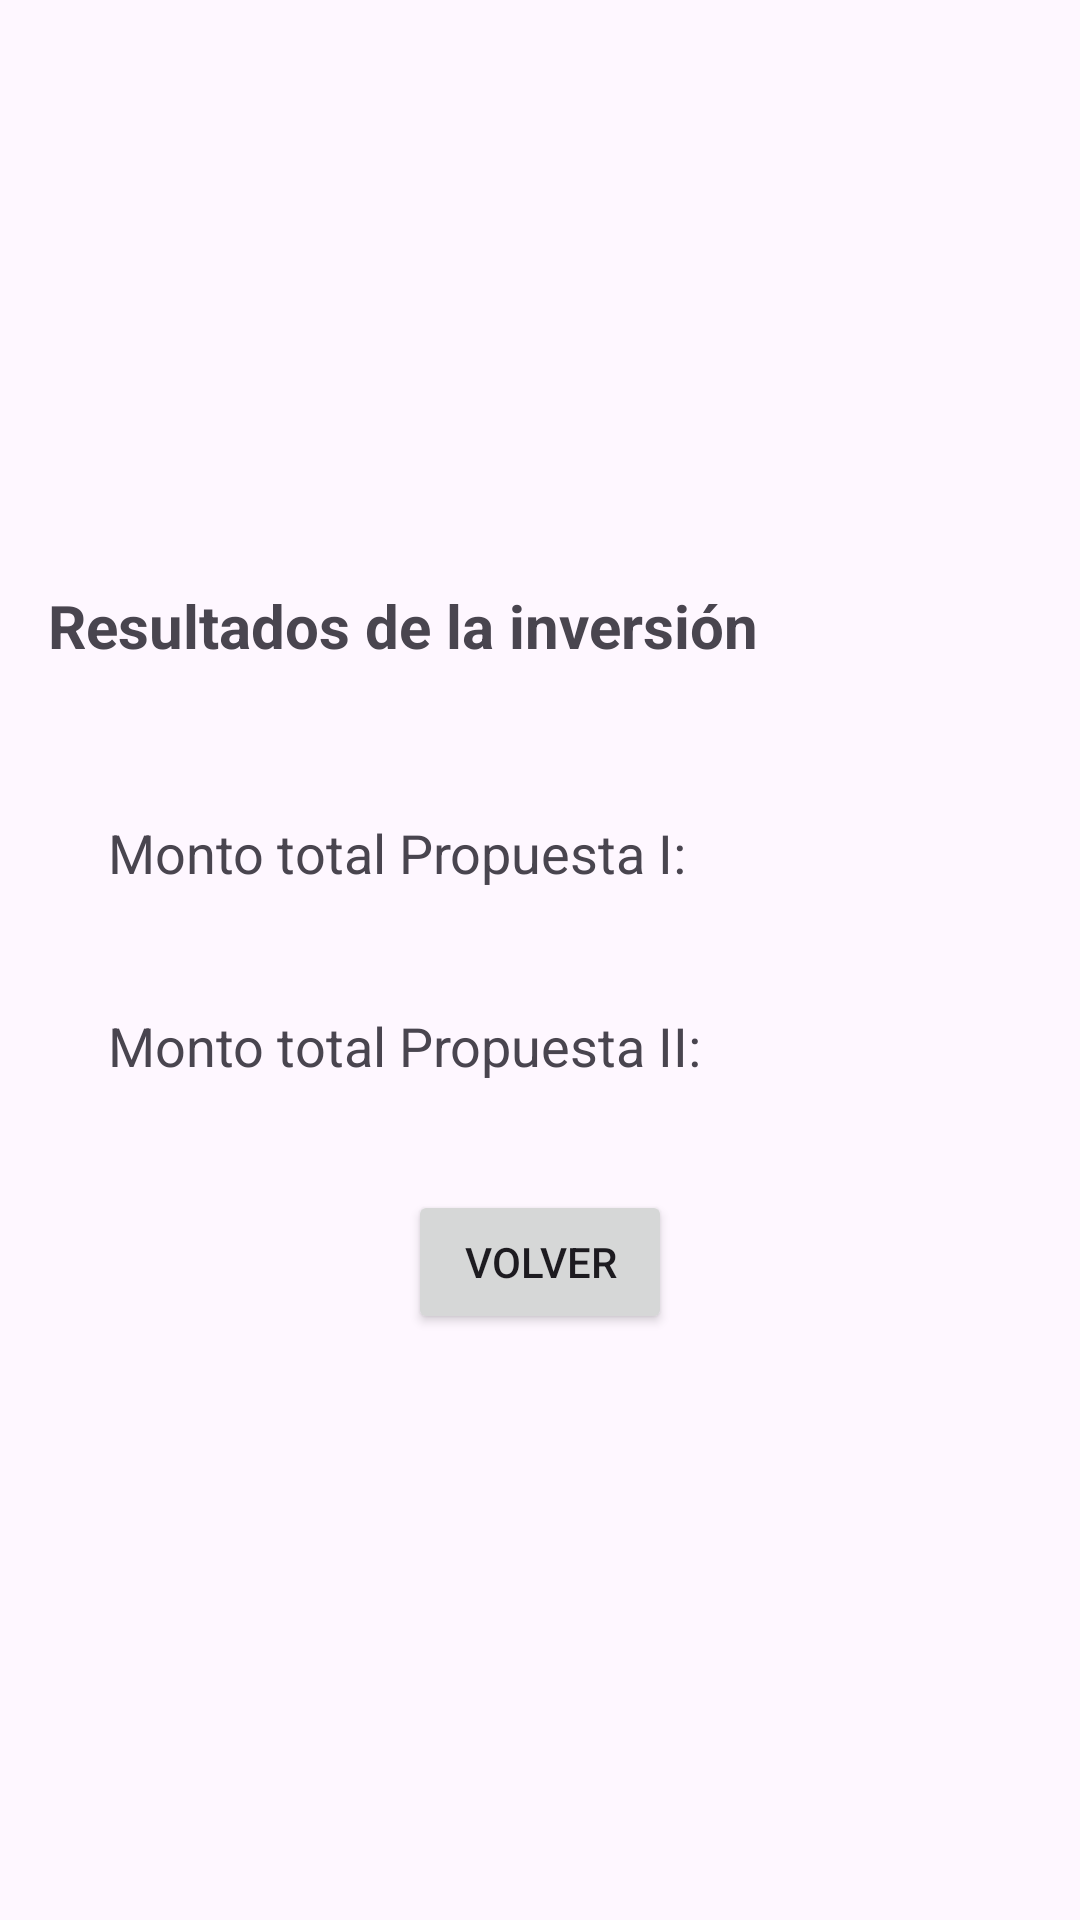

Reconstruct the res/layout file that produces this screen, plus the resources it refers to.
<!-- AndroidManifest.xml: application theme Theme._1erTPIntegrador -->
<!-- res/layout/results_activity.xml -->
<?xml version="1.0" encoding="utf-8"?>
<LinearLayout xmlns:android="http://schemas.android.com/apk/res/android"
    xmlns:tools="http://schemas.android.com/tools"
    android:id="@+id/activity_resultados"
    android:layout_width="match_parent"
    android:layout_height="match_parent"
    tools:context=".ResultsActivity"
    android:orientation="vertical"
    android:gravity="center"
    android:padding="16dp">

    <TextView
        android:id="@+id/textViewTitulo"
        android:layout_width="match_parent"
        android:layout_height="wrap_content"
        android:text="@string/text_resultados_de_la_inversión"
        android:textSize="20sp"
        android:textStyle="bold"
        android:layout_marginBottom="30dp"/>

    <TextView
        android:id="@+id/textViewPropuestaI"
        android:layout_width="match_parent"
        android:layout_height="wrap_content"
        android:layout_margin="20sp"
        android:textSize="18sp"
        android:text="@string/text_monto_total_de_la_propuestaI"
        android:layout_marginTop="20dp"/>

    <TextView
        android:id="@+id/textViewPropuestaII"
        android:layout_width="match_parent"
        android:layout_height="wrap_content"
        android:layout_margin="20sp"
        android:textSize="18sp"
        android:text="@string/text_monto_total_de_la_propuestaII"
        android:layout_marginTop="16dp"/>

    <Button
        android:id="@+id/buttonVolver"
        android:layout_width="wrap_content"
        android:layout_height="wrap_content"
        android:layout_marginTop="16dp"
        android:text="@string/text_volver" />

</LinearLayout>
<!-- resources referenced by this layout -->
<resources>
  <string name="text_monto_total_de_la_propuestaI">Monto total Propuesta I: </string>
  <string name="text_monto_total_de_la_propuestaII">Monto total Propuesta II: </string>
  <string name="text_volver">VOLVER</string>
  <style name="Theme._1erTPIntegrador" parent="Base.Theme._1erTPIntegrador" />
  <style name="Base.Theme._1erTPIntegrador" parent="Theme.Material3.DayNight.NoActionBar">
          
          
      </style>
</resources>
